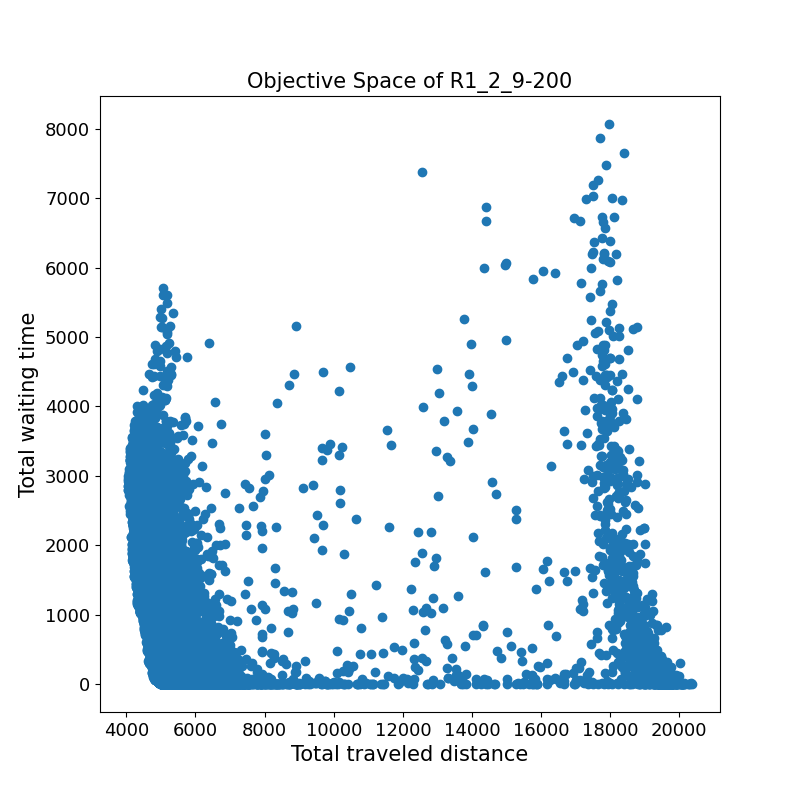

The file beside this chart, header and first rows:
5073.9	6.2	
4719	1507	
6427	1068	
5121	177.7	
5150	185.0	
5201	668.1	
6035	12.6	
5371	80.8	
5461	959.9	
6681	8.3	
4752	1099	
5857	2.8	
5129	894.6	
4929	1042	
7104	11.0	
6116	3.3	
5561	4.4	
5369	2.2	
5031	128.6	
4360	3504	
5190	36.0	
5965	98.6	
4844	1355	
4735	360.3	
5874	0.0	
5369	197.2	
5482	5.5	
5197	256.9	
5678	849.7	
5405	101.1	
5210	81.3	
5158	35.8	
4997	225.5	
4474	3055	
4889	1087	
5107	386.6	
5033	2084	
4898	2109	
4180	2404	
5122	246.7	
6089	0.0	
5372	187.4	
5063	1260	
4912	326.1	
18080	5017	
18209	2410	
4553	2819	
5134	21.1	
8159	0.0	
6268	9.0	
5797	432.1	
6515	0.0	
5628	0.4	
6136	35.6	
4976	502.6	
5740	78.2	
4762	1605	
5198	11.8	
6085	59.5	
5160	15.3	
4807	1266	
... 21,131 more rows
